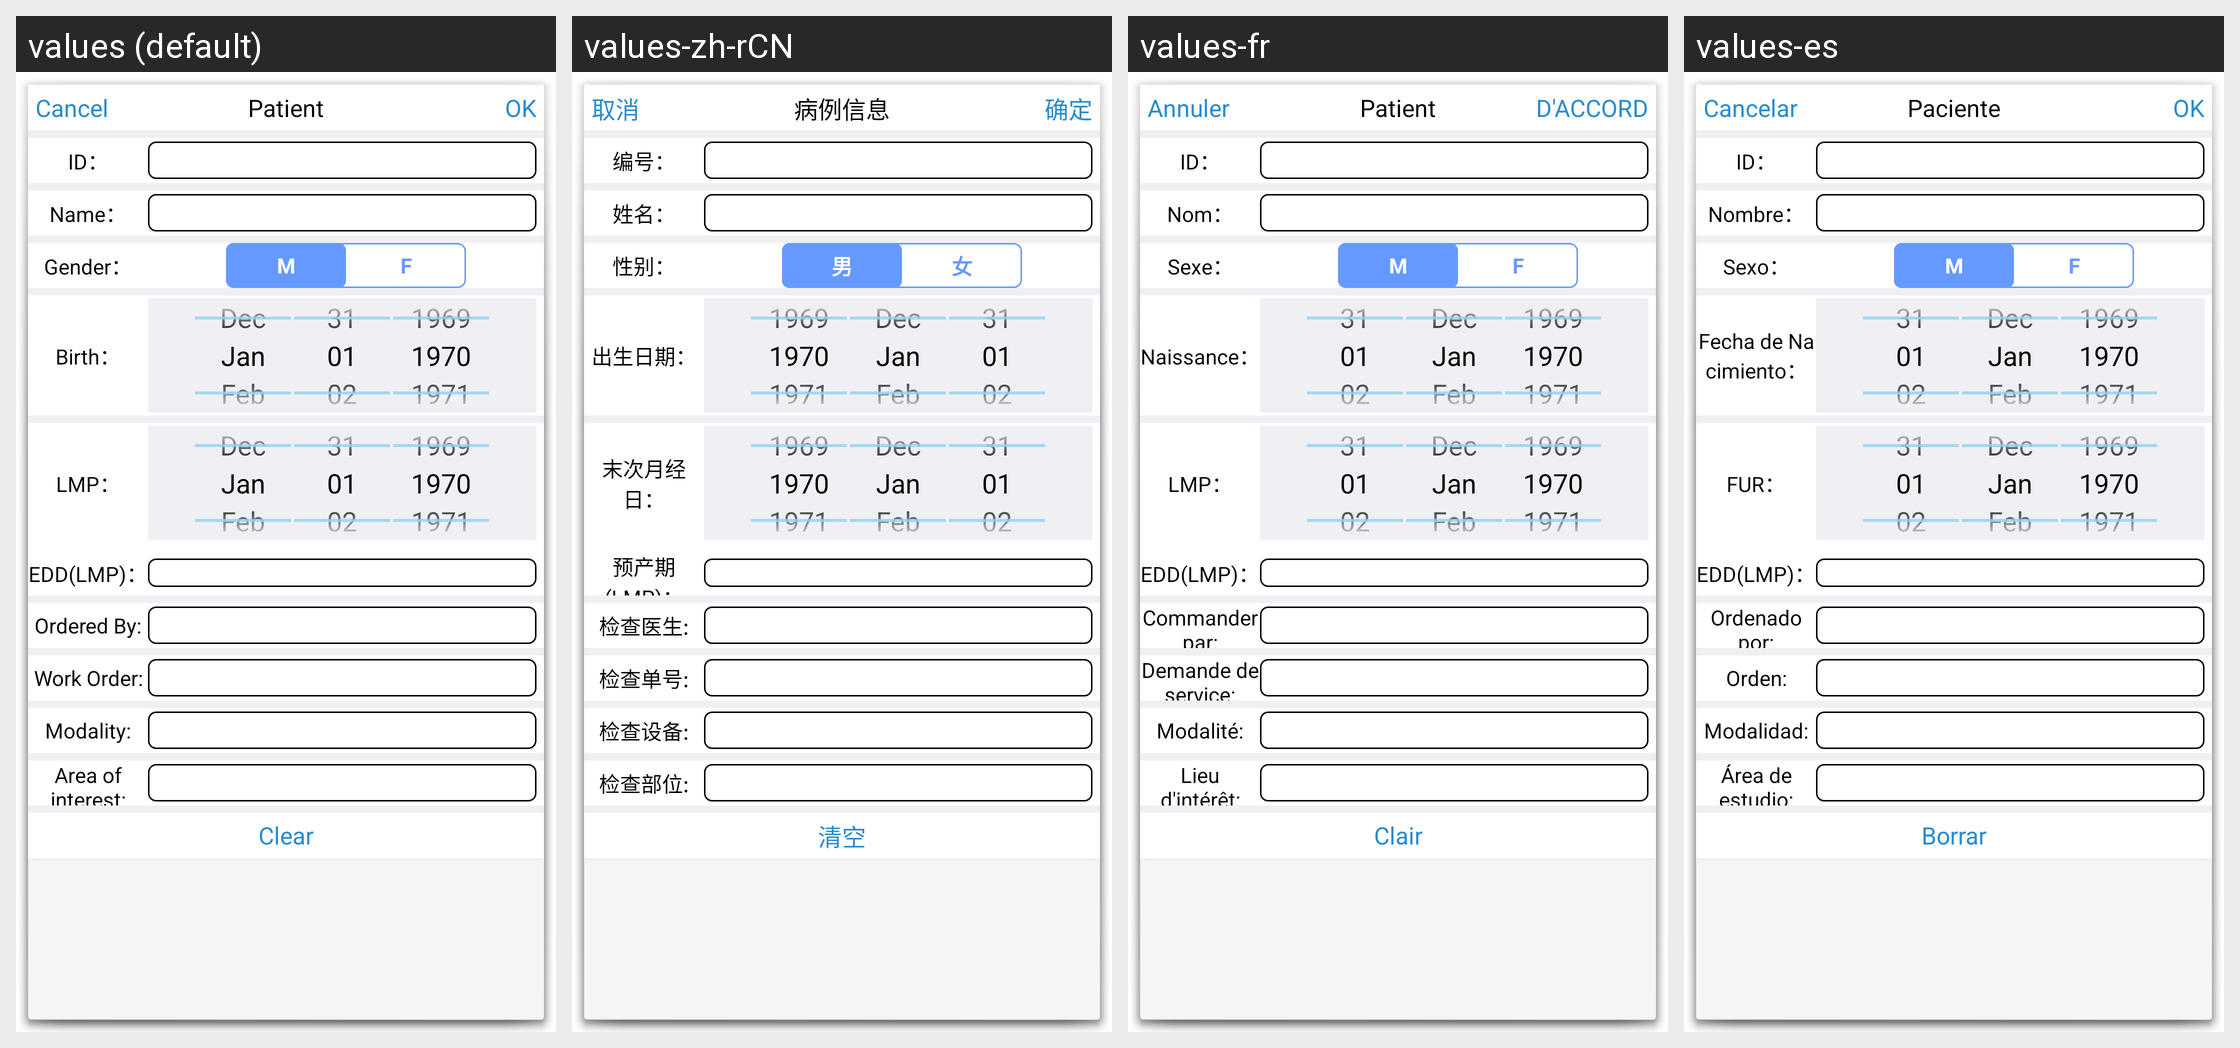

The same Android screen rendered under several of its app's locales, left to right. List the strings drawn on it with the default value and each locale's translation.
Android screen res/layout/activity_patient.xml rendered under 4 locales, left to right: values (default), values-zh-rCN, values-fr, values-es. Device: Nexus 5 (rendered at 1080×1920; each locale shown at half size, 540×960, under a caption strip naming it); theme AppTheme.FloatActivityPatient.
Other locales in the repository, not shown: values-it, values-pt, values-ru.
Strings drawn on this screen, with the default value and each locale's value (text and hints the layout hard-codes, and strings that could not be matched under every locale, appear in the picture but are not listed):

Patient
  values: Patient
  values-zh-rCN: 病例信息
  values-fr: Patient
  values-es: Paciente

Cancel
  values: Cancel
  values-zh-rCN: 取消
  values-fr: Annuler
  values-es: Cancelar

OK
  values: OK
  values-zh-rCN: 确定
  values-fr: D'ACCORD
  values-es: OK

id
  values: ID：
  values-zh-rCN: 编号：
  values-fr: ID：
  values-es: ID：

name
  values: Name：
  values-zh-rCN: 姓名：
  values-fr: Nom：
  values-es: Nombre：

sex
  values: Gender：
  values-zh-rCN: 性别：
  values-fr: Sexe：
  values-es: Sexo：

Male
  values: M
  values-zh-rCN: 男
  values-fr: M
  values-es: M

Female
  values: F
  values-zh-rCN: 女
  values-fr: F
  values-es: F

Birth
  values: Birth：
  values-zh-rCN: 出生日期：
  values-fr: Naissance：
  values-es: Fecha de Nacimiento：

lmp
  values: LMP：
  values-zh-rCN: 末次月经日：
  values-fr: LMP：
  values-es: FUR：

edd_lmp
  values: EDD(LMP)：
  values-zh-rCN: 预产期(LMP)：
  values-fr: EDD(LMP)：
  values-es: EDD(LMP)：

ordered_by
  values: Ordered By:
  values-zh-rCN: 检查医生:
  values-fr: Commander par:
  values-es: Ordenado por:

work_order
  values: Work Order:
  values-zh-rCN: 检查单号:
  values-fr: Demande de service:
  values-es: Orden:

modality
  values: Modality:
  values-zh-rCN: 检查设备:
  values-fr: Modalité:
  values-es: Modalidad:

Area_of_interest
  values: Area of interest:
  values-zh-rCN: 检查部位:
  values-fr: Lieu d'intérêt:
  values-es: Área de estudio:

clear_all
  values: Clear
  values-zh-rCN: 清空
  values-fr: Clair
  values-es: Borrar
